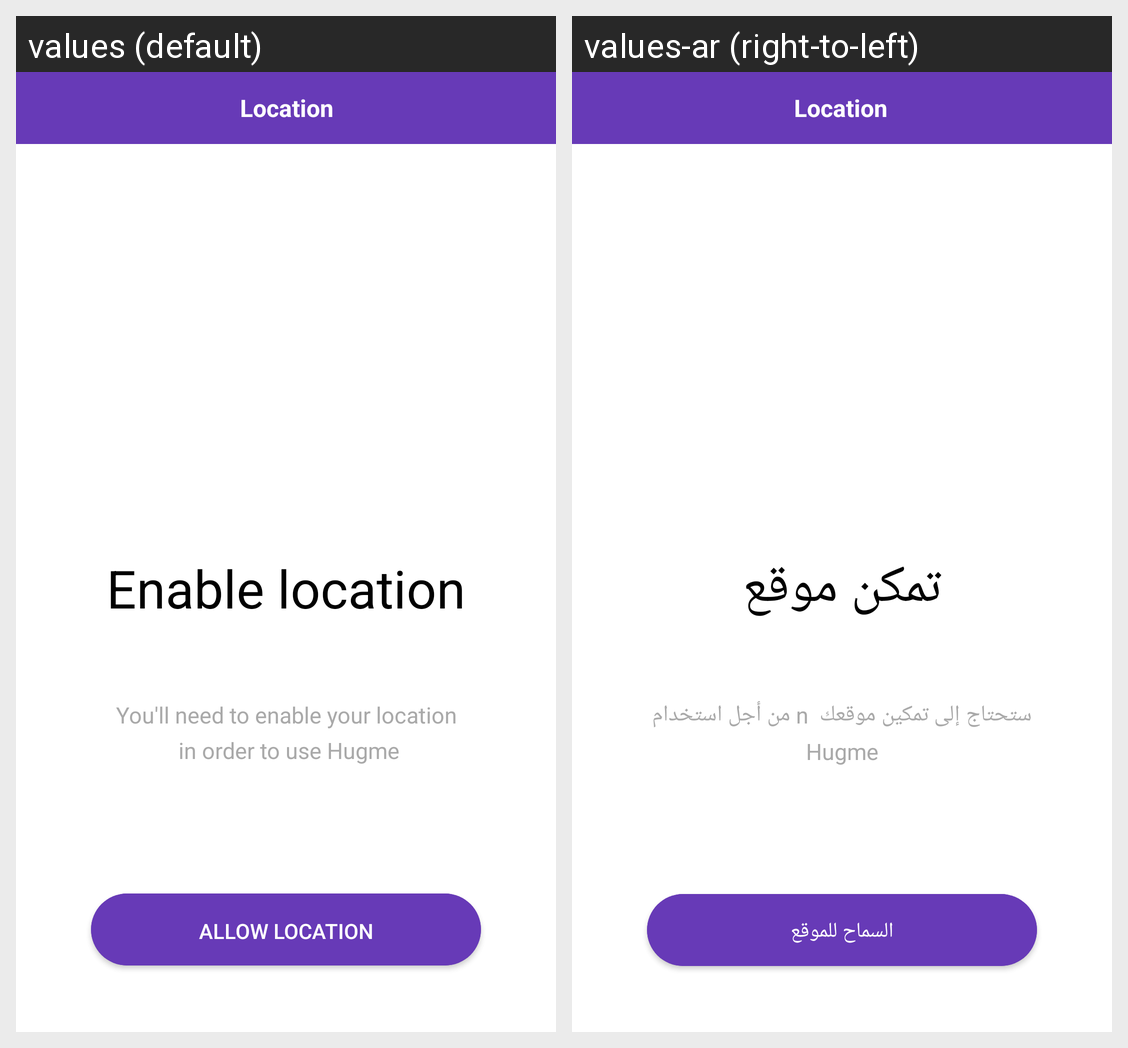

Translations of the strings shown on this Android screen, per locale in the grid:
Android screen res/layout/activity_enable_location.xml rendered under 2 locales, left to right: values (default), values-ar (right-to-left). Device: Nexus 5 (rendered at 1080×1920; each locale shown at half size, 540×960, under a caption strip naming it); theme AppTheme.
Strings drawn on this screen, with the default value and each locale's value (text and hints the layout hard-codes, and strings that could not be matched under every locale, appear in the picture but are not listed):

enable_location
  values: Enable location
  values-ar: تمكن موقع

you_ll_need_to_enable_your_location_n_in_order_to_use_hugme
  values: You'll need to enable your location
       in order to use Hugme
  values-ar: ستحتاج إلى تمكين موقعك  n من أجل استخدام Hugme

allow_location
  values: Allow Location
  values-ar: السماح للموقع
